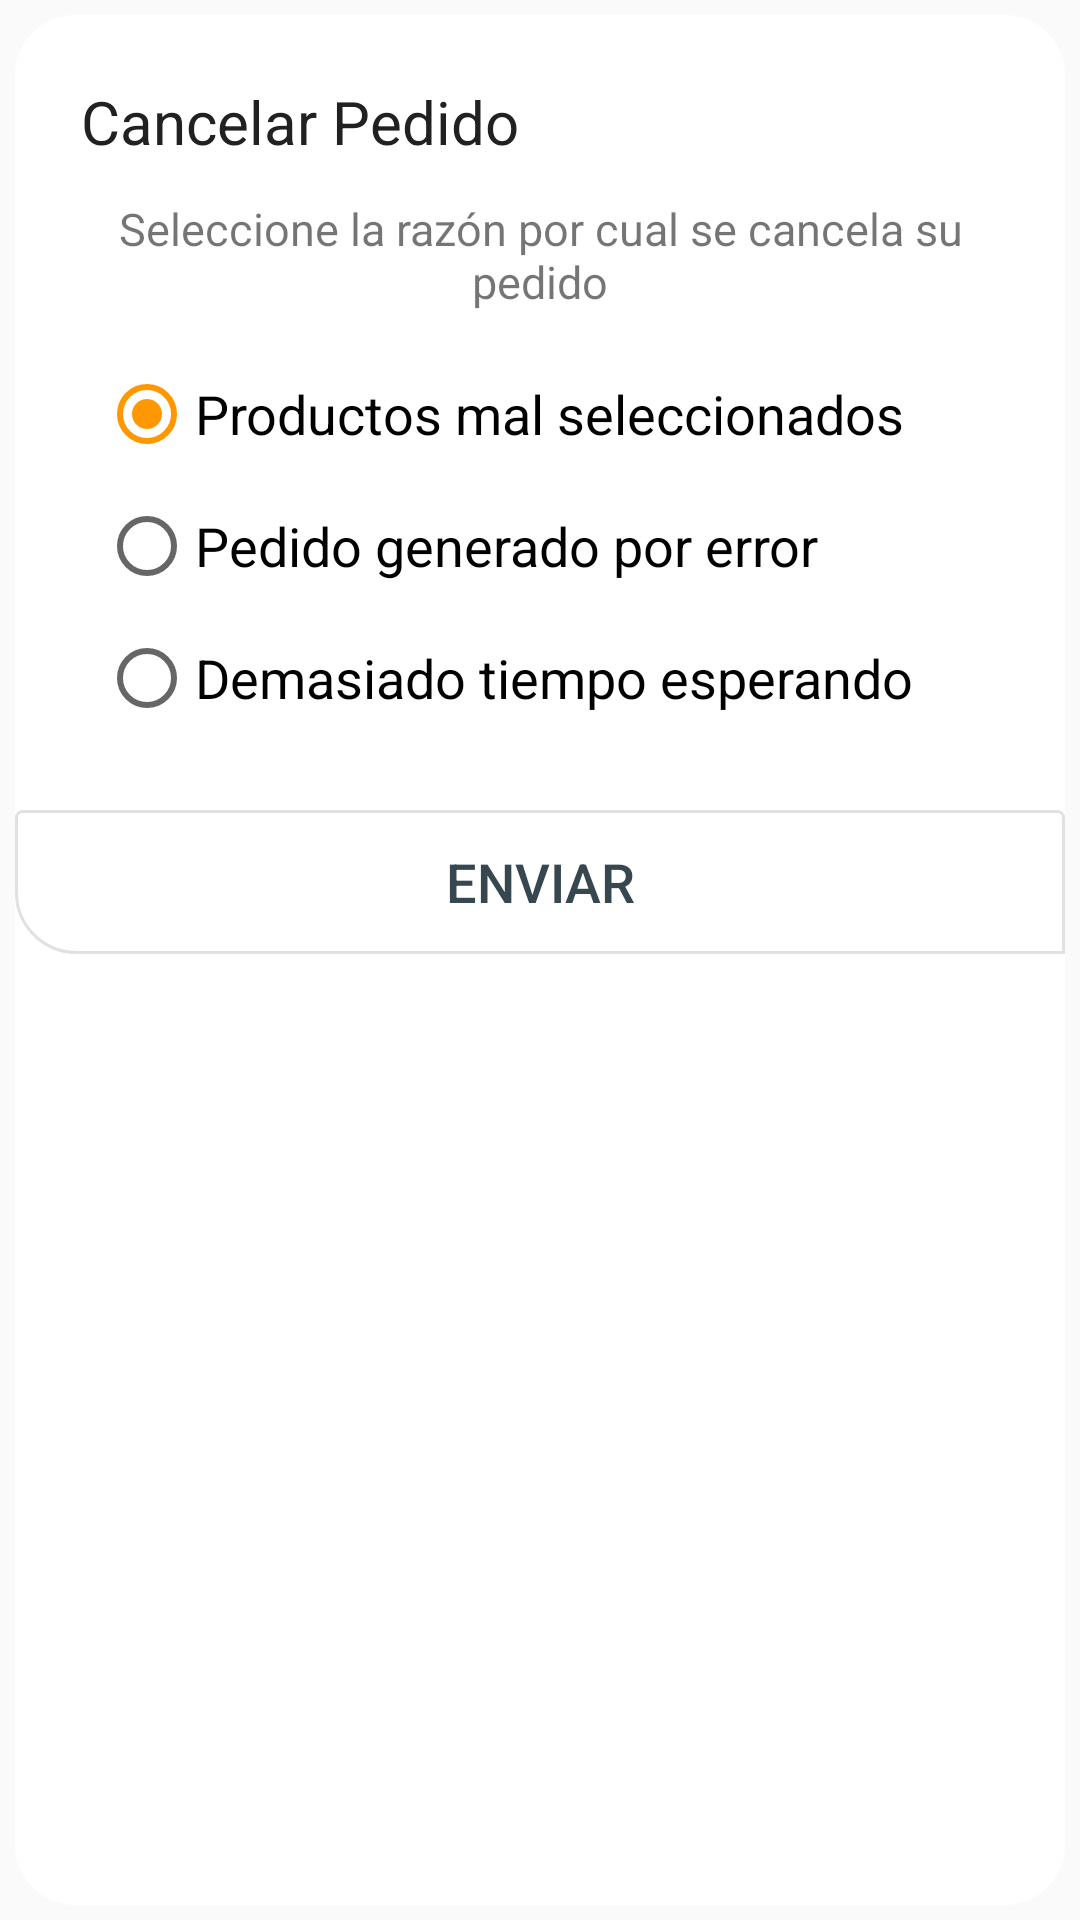

Here is an Android app screen rendered from its layout file. Give the layout XML and the strings, colors and styles it references.
<!-- AndroidManifest.xml: application theme AppTheme -->
<!-- res/layout/fragment_cancel_order.xml -->
<?xml version="1.0" encoding="utf-8"?>
<LinearLayout xmlns:android="http://schemas.android.com/apk/res/android"
    android:layout_width="match_parent"
    android:layout_height="wrap_content"
    android:background="@drawable/radius_dialog"
    android:orientation="vertical">

    <LinearLayout
        android:layout_width="match_parent"
        android:layout_height="wrap_content"
        android:layout_margin="16dp"
        android:gravity="center"
        android:orientation="vertical">

        <TextView
            android:layout_width="match_parent"
            android:layout_height="wrap_content"
            android:layout_margin="6dp"
            android:text="Cancelar Pedido"
            android:textColor="@color/colorPrimaryText"
            android:textSize="20sp" />

        <TextView
            android:layout_width="match_parent"
            android:layout_height="wrap_content"
            android:layout_margin="6dp"
            android:gravity="center"
            android:text="Seleccione la razón por cual se cancela su pedido"
            android:textSize="15sp" />

        <RadioGroup
            android:id="@+id/rg_options"
            android:layout_width="match_parent"
            android:layout_height="wrap_content"
            android:layout_margin="6dp">

            <RadioButton
                android:id="@+id/rb_products"
                android:layout_width="wrap_content"
                android:layout_height="wrap_content"
                android:layout_margin="6dp"
                android:checked="true"
                android:text="Productos mal seleccionados"
                android:textSize="18sp" />

            <RadioButton
                android:id="@+id/rb_order"
                android:layout_width="wrap_content"
                android:layout_height="wrap_content"
                android:layout_margin="6dp"
                android:text="Pedido generado por error"
                android:textSize="18sp" />

            <RadioButton
                android:id="@+id/rb_time"
                android:layout_width="wrap_content"
                android:layout_height="wrap_content"
                android:layout_margin="6dp"
                android:text="Demasiado tiempo esperando"
                android:textSize="18sp" />

        </RadioGroup>


    </LinearLayout>

    <Button
        android:id="@+id/btn_cancel_servicie"
        android:layout_width="match_parent"
        android:layout_height="wrap_content"
        android:layout_gravity="center"
        android:background="@drawable/bg_btn_border_bottom"
        android:text="ENVIAR"
        android:textColor="@color/coloBtnBlueNormal"
        android:textSize="18sp" />

</LinearLayout>
<!-- resources referenced by this layout -->
<resources>
  <color name="coloBtnBlueNormal">@color/colorPrimaryDark</color>
  <color name="colorPrimaryText">#212121</color>
  <!-- drawable bg_btn_border_bottom (drawable-hdpi) -->
  <?xml version="1.0" encoding="utf-8"?>
  <selector xmlns:android="http://schemas.android.com/apk/res/android">
      <item android:state_pressed="true">
          <shape android:shape="rectangle">
              <corners android:bottomLeftRadius="20dip" android:bottomRightRadius="0dip" android:topLeftRadius="2dip" android:topRightRadius="2dip" />
              <stroke android:width="1dip" android:color="@color/dividerAccount" />
              <solid android:color="@color/dividerAccount" />
          </shape>
      </item>
      
      <item android:state_enabled="false">
          <shape android:shape="rectangle">
              <corners android:bottomLeftRadius="20dip" android:bottomRightRadius="0dip" android:topLeftRadius="2dip" android:topRightRadius="2dip" />
              <stroke android:width="1dip" android:color="@color/dividerAccount" />
              <solid android:color="@color/coloBtnGreenDisable" />
          </shape>
      </item>
  
      <item>
          <shape android:shape="rectangle">
              <corners android:bottomLeftRadius="20dip" android:bottomRightRadius="0dip" android:topLeftRadius="2dip" android:topRightRadius="2dip" />
              <stroke android:width="1dip" android:color="@color/dividerAccount" />
              <solid android:color="@android:color/transparent" />
          </shape>
      </item>
  </selector>
  <!-- drawable radius_dialog (drawable) -->
  <?xml version="1.0" encoding="utf-8"?>
  <inset xmlns:android="http://schemas.android.com/apk/res/android"
      android:insetBottom="5dp"
      android:insetLeft="5dp"
      android:insetRight="5dp"
      android:insetTop="5dp">
  
      <shape android:shape="rectangle">
          <corners android:radius="20dp" />
          <solid android:color="#fff" />
      </shape>
  
  </inset>
  <style name="AppTheme" parent="Theme.AppCompat.Light.DarkActionBar">
          
          <item name="colorPrimary">@color/colorPrimary</item>
          <item name="colorPrimaryDark">@color/colorPrimaryDark</item>
          <item name="colorAccent">@color/colorAccent</item>
      </style>
  <color name="colorPrimaryDark">#37474F</color>
  <color name="dividerAccount">#ccdadada</color>
  <color name="coloBtnGreenDisable">#8ec996</color>
  <color name="colorPrimary">#455A64</color>
  <color name="colorAccent">#FF9800</color>
</resources>
